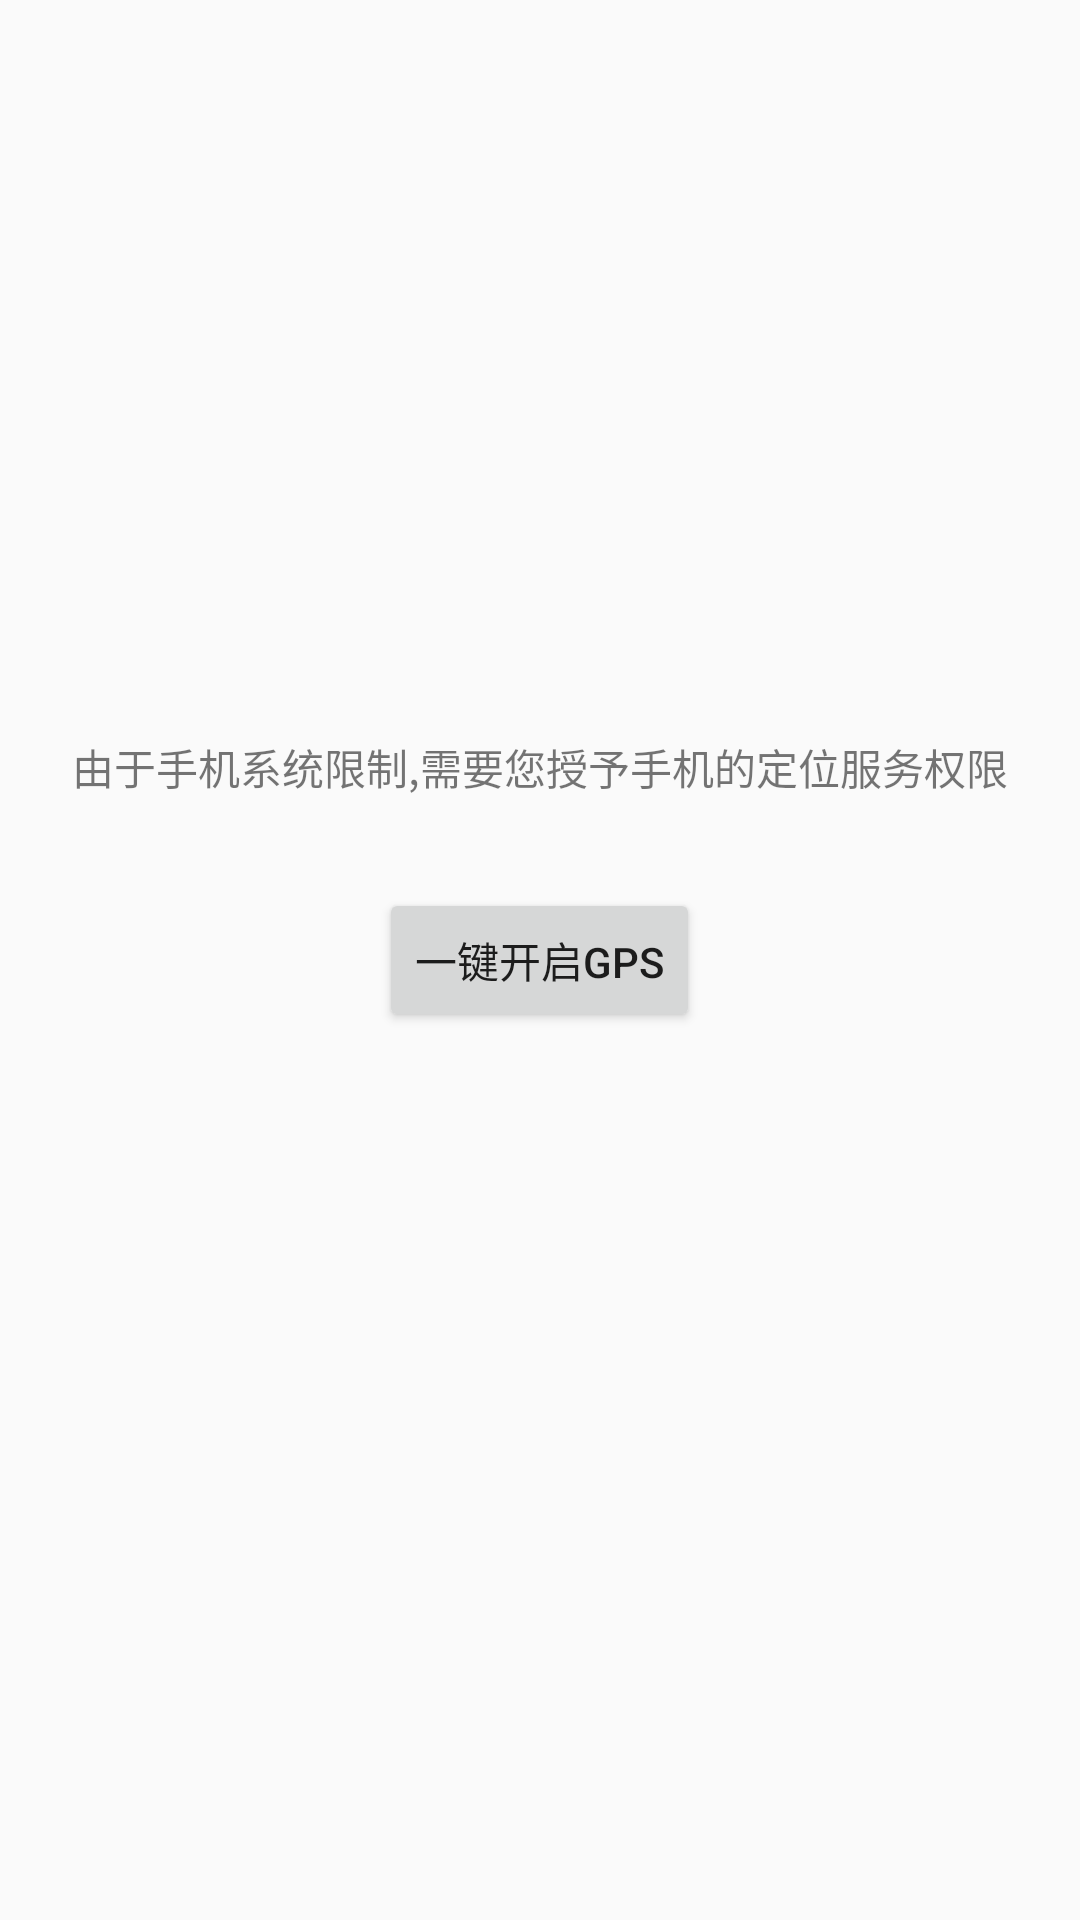

Reconstruct the res/layout file that produces this screen, plus the resources it refers to.
<!-- AndroidManifest.xml: application theme AppTheme -->
<!-- res/layout/fragment_open_gps.xml -->
<RelativeLayout xmlns:android="http://schemas.android.com/apk/res/android"
    xmlns:tools="http://schemas.android.com/tools"
    android:layout_width="match_parent"
    android:layout_height="match_parent"
    tools:context="com.longquan.ui.fragment.OpenGpsFragment">

    <TextView
        android:layout_width="wrap_content"
        android:layout_height="wrap_content"
        android:id="@+id/wifi_img"
        android:text="@string/open_gps_tips"
        android:layout_above="@id/open_gps_button"
        android:layout_marginBottom="@dimen/dp_30"
        android:layout_centerHorizontal="true"
        />

    <Button
        android:id="@+id/open_gps_button"
        android:layout_width="wrap_content"
        android:layout_height="wrap_content"
        android:text="@string/open_gps"
        android:layout_centerInParent="true"
        />

</RelativeLayout>
<!-- resources referenced by this layout -->
<resources>
  <dimen name="dp_30">30dp</dimen>
  <string name="open_gps">一键开启gps</string>
  <string name="open_gps_tips">由于手机系统限制,需要您授予手机的定位服务权限</string>
  <style name="AppTheme" parent="Theme.AppCompat.Light.DarkActionBar">
          
          <item name="colorPrimary">@color/colorPrimary</item>
          <item name="colorPrimaryDark">@color/colorPrimaryDark</item>
          <item name="colorAccent">@color/colorAccent</item>
      </style>
  <color name="colorPrimary">#3F51B5</color>
  <color name="colorPrimaryDark">#303F9F</color>
  <color name="colorAccent">#FF4081</color>
</resources>
